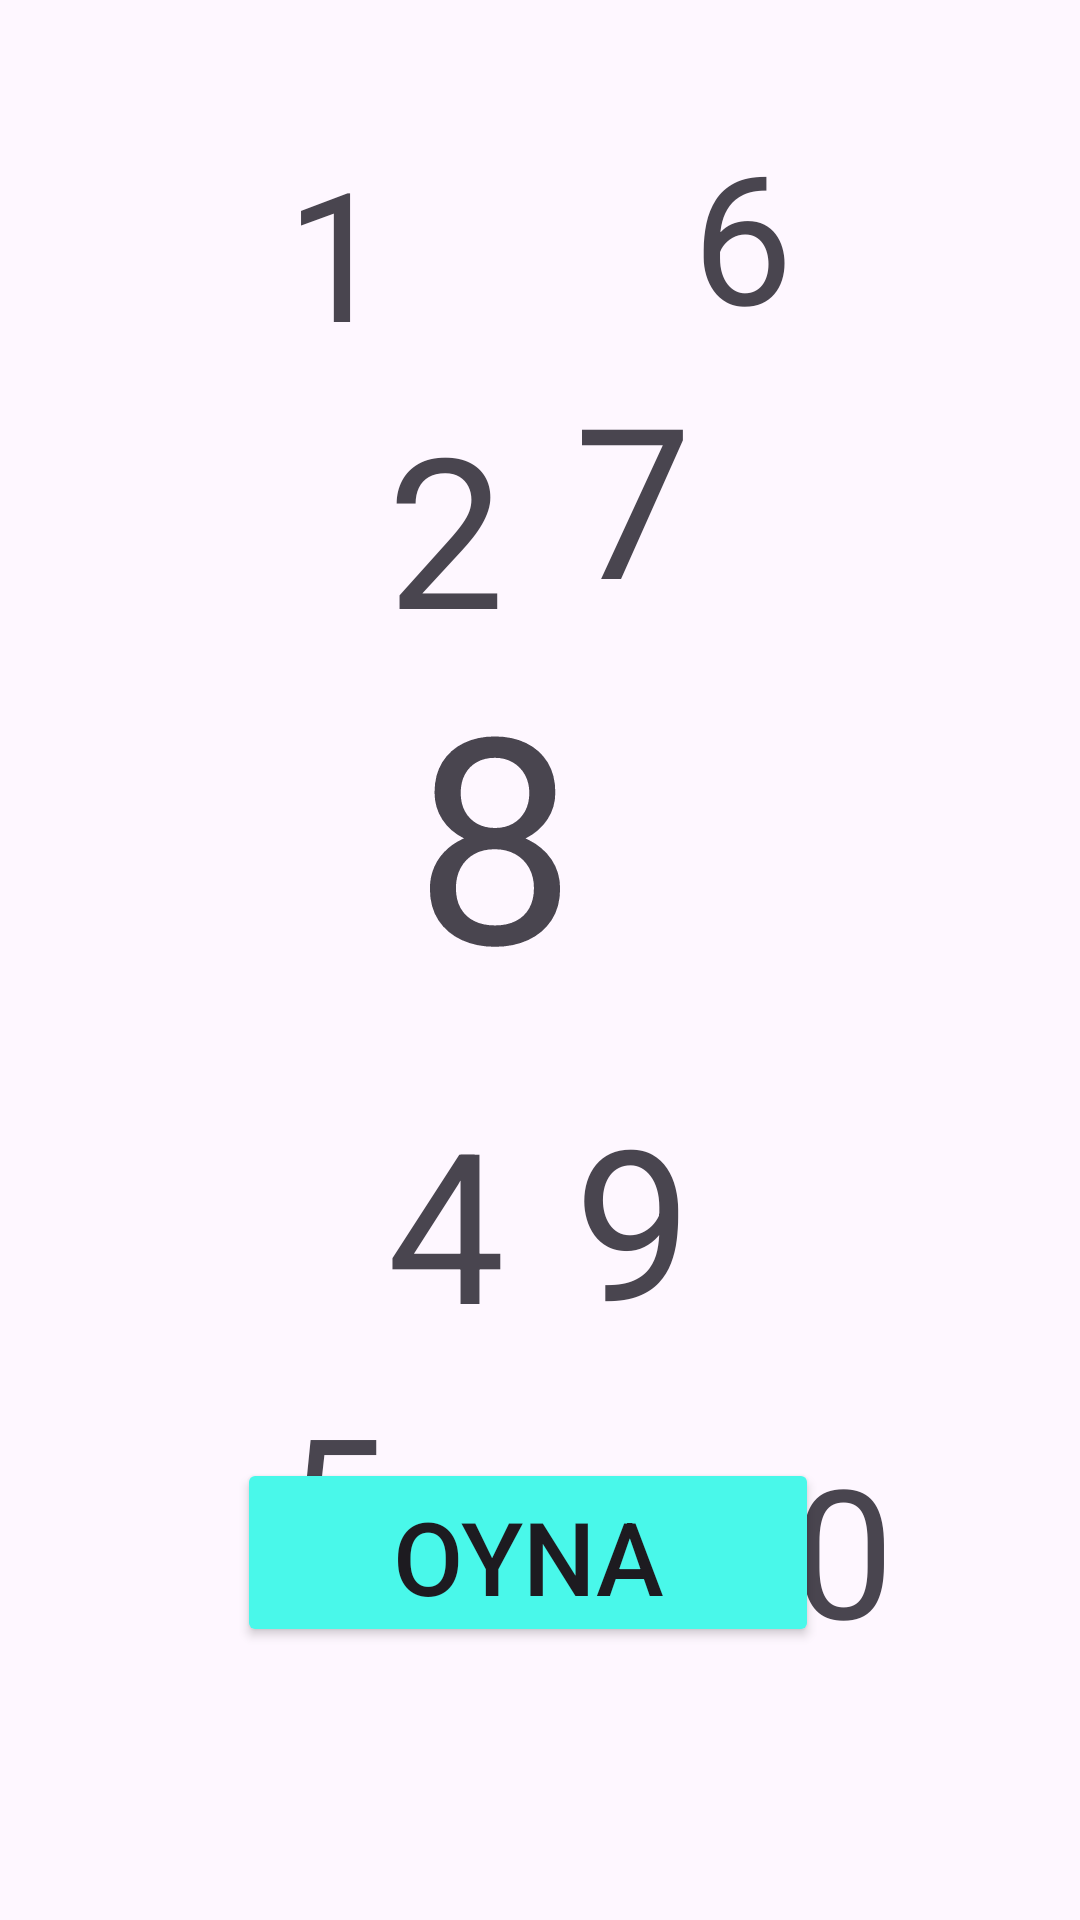

Write the Android layout XML for this screen, with the resource values it uses.
<!-- AndroidManifest.xml: application theme Theme.SayiTahmin -->
<!-- res/layout/activity_main.xml -->
<?xml version="1.0" encoding="utf-8"?>
<androidx.constraintlayout.widget.ConstraintLayout xmlns:android="http://schemas.android.com/apk/res/android"
    xmlns:app="http://schemas.android.com/apk/res-auto"
    xmlns:tools="http://schemas.android.com/tools"
    android:layout_width="match_parent"
    android:layout_height="match_parent"
    tools:context=".MainActivity">

    <TextView
        android:id="@+id/textView3"
        android:layout_width="wrap_content"
        android:layout_height="wrap_content"
        android:layout_marginStart="129dp"
        android:layout_marginTop="118dp"
        android:text="2"
        android:textSize="70sp"
        app:layout_constraintBottom_toTopOf="@+id/textView5"
        app:layout_constraintEnd_toStartOf="@+id/textView5"
        app:layout_constraintStart_toStartOf="parent"
        app:layout_constraintTop_toTopOf="parent" />

    <TextView
        android:id="@+id/textView4"
        android:layout_width="wrap_content"
        android:layout_height="wrap_content"
        android:layout_marginStart="95dp"
        android:layout_marginTop="38dp"
        android:text="1"
        android:textSize="60sp"
        app:layout_constraintBottom_toTopOf="@+id/textView3"
        app:layout_constraintEnd_toStartOf="@+id/textView3"
        app:layout_constraintStart_toStartOf="parent"
        app:layout_constraintTop_toTopOf="parent" />

    <TextView
        android:id="@+id/textView5"
        android:layout_width="wrap_content"
        android:layout_height="wrap_content"
        android:layout_marginStart="168dp"
        android:layout_marginTop="213dp"
        android:layout_marginBottom="260dp"
        android:text="3"
        android:textSize="96sp"
        app:layout_constraintBottom_toBottomOf="parent"
        app:layout_constraintEnd_toStartOf="@+id/textView10"
        app:layout_constraintHorizontal_bias="0.003"
        app:layout_constraintStart_toStartOf="parent"
        app:layout_constraintTop_toTopOf="parent" />

    <TextView
        android:id="@+id/textView6"
        android:layout_width="wrap_content"
        android:layout_height="wrap_content"
        android:layout_marginStart="129dp"
        android:text="4"
        android:textSize="70sp"
        app:layout_constraintBottom_toBottomOf="@+id/textView7"
        app:layout_constraintEnd_toStartOf="@+id/textView5"
        app:layout_constraintStart_toStartOf="parent"
        app:layout_constraintTop_toBottomOf="@+id/textView5"
        app:layout_constraintVertical_bias="0.0" />

    <TextView
        android:id="@+id/textView7"
        android:layout_width="wrap_content"
        android:layout_height="wrap_content"
        android:layout_marginStart="95dp"
        android:layout_marginTop="318dp"
        android:layout_marginBottom="84dp"
        android:text="5"
        android:textSize="60sp"
        app:layout_constraintBottom_toBottomOf="parent"
        app:layout_constraintEnd_toStartOf="@+id/textView6"
        app:layout_constraintStart_toStartOf="parent"
        app:layout_constraintTop_toBottomOf="@+id/textView4" />

    <TextView
        android:id="@+id/textView8"
        android:layout_width="wrap_content"
        android:layout_height="wrap_content"
        android:layout_marginTop="36dp"
        android:layout_marginEnd="95dp"
        android:text="6"
        android:textSize="60sp"
        app:layout_constraintBottom_toTopOf="@+id/textView12"
        app:layout_constraintEnd_toEndOf="parent"
        app:layout_constraintHorizontal_bias="0.0"
        app:layout_constraintStart_toEndOf="@+id/textView9"
        app:layout_constraintTop_toTopOf="parent"
        app:layout_constraintVertical_bias="0.006" />

    <TextView
        android:id="@+id/textView9"
        android:layout_width="wrap_content"
        android:layout_height="wrap_content"
        android:layout_marginTop="119dp"
        android:layout_marginEnd="130dp"
        android:text="7"
        android:textSize="70sp"
        app:layout_constraintEnd_toEndOf="parent"
        app:layout_constraintStart_toEndOf="@+id/textView10"
        app:layout_constraintTop_toTopOf="parent" />

    <TextView
        android:id="@+id/textView10"
        android:layout_width="wrap_content"
        android:layout_height="wrap_content"
        android:layout_marginTop="213dp"
        android:layout_marginEnd="168dp"
        android:layout_marginBottom="260dp"
        android:text="8"
        android:textSize="96sp"
        app:layout_constraintBottom_toBottomOf="parent"
        app:layout_constraintEnd_toEndOf="parent"
        app:layout_constraintTop_toTopOf="parent"
        app:layout_constraintVertical_bias="0.0" />

    <TextView
        android:id="@+id/textView11"
        android:layout_width="wrap_content"
        android:layout_height="wrap_content"
        android:layout_marginTop="127dp"
        android:layout_marginEnd="130dp"
        android:layout_marginBottom="167dp"
        android:text="9"
        android:textSize="70sp"
        app:layout_constraintBottom_toBottomOf="parent"
        app:layout_constraintEnd_toEndOf="parent"
        app:layout_constraintStart_toEndOf="@+id/textView10"
        app:layout_constraintTop_toBottomOf="@+id/textView9" />

    <TextView
        android:id="@+id/textView12"
        android:layout_width="wrap_content"
        android:layout_height="wrap_content"
        android:layout_marginEnd="32dp"
        android:layout_marginBottom="84dp"
        android:text="10"
        android:textSize="60sp"
        app:layout_constraintBottom_toBottomOf="parent"
        app:layout_constraintEnd_toEndOf="parent"
        app:layout_constraintHorizontal_bias="0.0"
        app:layout_constraintStart_toEndOf="@+id/textView11" />

    <Button
        android:id="@+id/button"
        android:layout_width="194dp"
        android:layout_height="63dp"
        android:backgroundTint="#49F8EA"
        android:text="OYNA"
        android:textSize="34sp"
        app:layout_constraintBottom_toBottomOf="parent"
        app:layout_constraintEnd_toStartOf="@+id/textView12"
        app:layout_constraintHorizontal_bias="0.544"
        app:layout_constraintStart_toEndOf="@+id/textView7"
        app:layout_constraintTop_toTopOf="parent"
        app:layout_constraintVertical_bias="0.842" />

    <TextView
        android:id="@+id/textView14"
        android:layout_width="309dp"
        android:layout_height="149dp"
        android:layout_marginStart="104dp"
        android:layout_marginTop="120dp"
        android:layout_marginEnd="103dp"
        android:layout_marginBottom="137dp"
        android:text="Oynamak için butona basın veya oyna diyebilirsiniz Nasıl oynandığını öğrenmek için nasıl oynanır diye sorabilirsiniz"
        android:textSize="24sp"
        app:layout_constraintBottom_toTopOf="@+id/button"
        app:layout_constraintEnd_toStartOf="@+id/textView10"
        app:layout_constraintStart_toEndOf="@+id/textView5"
        app:layout_constraintTop_toBottomOf="@+id/textView15" />

    <TextView
        android:id="@+id/textView15"
        android:layout_width="wrap_content"
        android:layout_height="wrap_content"
        android:layout_marginStart="208dp"
        android:layout_marginTop="73dp"
        android:layout_marginEnd="209dp"
        android:text="Sayı Tahmin Oyunu"
        android:textSize="34sp"
        app:layout_constraintEnd_toStartOf="@+id/textView8"
        app:layout_constraintStart_toEndOf="@+id/textView4"
        app:layout_constraintTop_toTopOf="parent" />

</androidx.constraintlayout.widget.ConstraintLayout>
<!-- resources referenced by this layout -->
<resources>
  <style name="Theme.SayiTahmin" parent="Base.Theme.SayiTahmin" />
  <style name="Base.Theme.SayiTahmin" parent="Theme.Material3.DayNight.NoActionBar">
          
          
      </style>
</resources>
